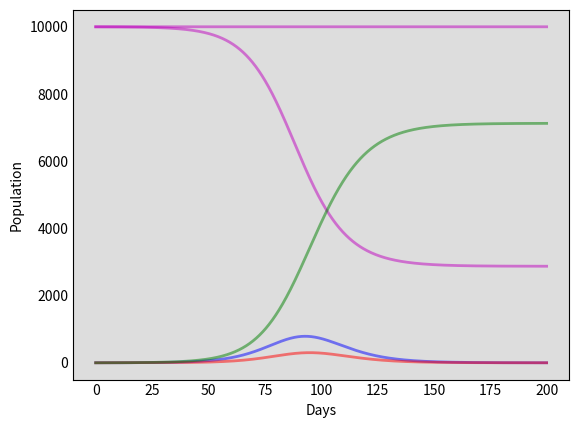

The script that saved this image: (Note: this script raises an exception after producing the figure.)
import numpy as np
from scipy.integrate import odeint
import matplotlib.pyplot as plt
# contact rate beta
# basic reproductive number of virus times inverse of mean infectious rate r_0 = 2.68 * gamma = 0.5
beta = 1.75
# The SIR model differential equations.
def deriv(y, t, N, alpha, beta, gamma):
    S, E, I, R = y
    # change in people susceptible to the disease
    # moderated by the number of infected people and their contact with the infected.
    dSdt = -beta * S * I / N
    # people who have been exposed to the disease
    # grows based on the contact rate and decreases based on the incubation period
    # whereby people then become infected
    dEdt = beta * S * I / N - alpha * E
    # change in infected people base2,6d on the exposed population and the incubation period
    # decreases based on the infectious period: the higher gamma is, the more quickly people die/recove
    dIdt = alpha * E - gamma * I
    # no longer infected: immune or diseased
    dRdt = gamma * I
    return dSdt, dEdt, dIdt, dRdt

# The SEIR model differential equations with social distancing factor rho.
# with rho = 1 standard seir model (no distancing)
# with rho = 0 quarantine
def deriv_social(y, t, N, alpha, beta, gamma, rho):
    S, E, I, R = y
    # change in people susceptible to the disease
    # moderated by the number of infected people and their contact with the infected.
    dSdt = -rho*beta * S * I / N
    # people who have been exposed to the disease
    # grows based on the contact rate and decreases based on the incubation period
    # whereby people then become infected
    dEdt = rho*beta * S * I / N - alpha * E
    # change in infected people based on the exposed population and the incubation period
    # decreases based on the infectious period: the higher gamma is, the more quickly people die/recove
    dIdt = alpha * E - gamma * I
    # no longer infected: immune or diseased
    dRdt = gamma * I
    return dSdt, dEdt, dIdt, dRdt

def seir_solve(N, S0, E0, I0, R0, t_max, dt, alpha, gamma, rho, t_min=0):

    # Initial conditions vector
    y0 = S0, E0, I0, R0
    # A grid of time points (in days)
    t = np.linspace(t_min, t_max, int( (t_max-t_min) / dt))
    # Integrate the SIR equations over the time grid, t.
    ret = odeint(deriv_social, y0, t, args=(N, alpha, beta, gamma, rho))
    S, E, I, R = ret.T
    plot_data(N, S, E, I, R, t)
    print(t_min,t_max)
    return S, E, I, R

def plot_data(N, S,E,I,R,t):
    # Plot the data on three separate curves for S(t), I(t) and R(t)
    fig = plt.figure(facecolor='w')
    ax = fig.add_subplot(111, fc='#dddddd', axisbelow=True)
    ax.plot(t, S+E+I+R, 'm', alpha=0.5, lw=2, label='Sum')
    ax.plot(t, S, 'm', alpha=0.5, lw=2, label='Sum')
    ax.plot(t, E, 'b', alpha=0.5, lw=2, label='Exposed')
    ax.plot(t, I, 'r', alpha=0.5, lw=2, label='Infected')
    ax.plot(t, R, 'g', alpha=0.5, lw=2, label='Recovered with immunity')
    ax.set_xlabel('Days')
    ax.set_ylabel('Population')
    #ax.set_ylim(bottom,top)
    ax.yaxis.set_tick_params(length=0)
    ax.xaxis.set_tick_params(length=0)
    ax.grid(b=True, which='major', c='w', lw=2, ls='-')
    legend = ax.legend()
    legend.get_frame().set_alpha(0.5)
    for spine in ('top', 'right', 'bottom', 'left'):
        ax.spines[spine].set_visible(False)
    plt.draw()

def main():
    # Define parameters
    # Total population, N.
    N = 10000
    # Initial number of exposed, infected and recovered individuals, E0, I0 and R0.
    E0, I0, R0 = 1, 0, 0
    # Everyone else, S0, is susceptible to infection initially.
    # Constraint: fixed population
    S0 = N - I0 - R0 - E0
    # End of simulation
    t_max = 200
    # time step
    dt = 0.1
    # A grid of time points (in days)
    t = np.linspace(0, t_max, int(t_max / dt))

    # Assume an incubation period of 5.2 days
    # Assume infectious period of 2 days
    # alpha is the inverse of the incubation period (1/t_incubation)
    alpha = 1.0/5.2
    # gamma is the mean recovery rate
    # inverse of the mean infectious period (1/t_infectious)
    gamma = 1.0/2.0
    # beta is the average contact rate in the population
    # beta = R0 * gamma
    # Parameter for Social Distancing
    # the term this is going to impact is our contact rate, beta.
    # a new value 0 <= rho <= 1 will capture this effect
    # 0 indicates everyone is locked down and quarantined
    # 1 is equivalent to our base case
    # hence we multiply beta with rho in our SEIR model
    rho = 0.5

    # solve the SEIR model and plot the results
    SA,EA,IA,RA = seir_solve(N, S0, E0, I0, R0, t_max, dt, alpha, gamma, rho, t_min=0)

    # corona party
    # on day
    day_party = 50
    # with number of people
    N_party = 100
    # with little social distancing
    rho_party = 0.9
    # the party lasts one day
    length_party = 1

    # solve with whole population until day of party
    S_till_party, E_till_party, I_till_party, R_till_party = seir_solve(N, S0, E0, I0, R0, day_party, dt, alpha, gamma, rho, t_min=0)
    print("before party", S_till_party[-1], I_till_party[-1], E_till_party[-1], R_till_party[-1], N)

    # then some people have a corona party
    # we suppose equal parts of the population join the party
    party_factor = N_party/N
    # we get these equal parts from the solution up until this day
    IP0 = I_till_party[-1] * party_factor
    EP0 = E_till_party[-1] * party_factor
    RP0 = R_till_party[-1] * party_factor

    SP0 = N_party - IP0 - RP0 - EP0

    print("before party at party", S_till_party[-1] * party_factor, "=", SP0, IP0, EP0, RP0, N_party)

    # corona party solve
    S_party, E_party, I_party, R_party = seir_solve(N_party, SP0, EP0, IP0, RP0, day_party + length_party, dt, alpha, gamma, rho_party, t_min=day_party)

    print("after party", S_party[-1], I_party[-1], E_party[-1], R_party[-1], N_party)


    # Rest of the world behaves as always with more social distance
    # We deduce the people attending the party
    rest_factor = (N-N_party)/N
    I0 = I_till_party[-1] * rest_factor
    E0 = E_till_party[-1] * rest_factor
    R0 = R_till_party[-1] * rest_factor
   # I0 = I[-1] - IP0
   # R0 = R[-1] - RP0
    N_rest = N - N_party
    S0 = N_rest - I0 - R0 - E0
    print("after party rest",S_till_party[-1] * rest_factor, "=", S0, I0, E0, R0, N_rest)
    # Integrate the SEIR equations over the time grid, t_party.
    SR, ER, IR, RR = seir_solve(N_rest, S0, E0, I0, R0, day_party + length_party, dt, alpha, gamma, rho,
                                t_min=day_party)

    # now everything goes on as always
    # people attending the party and rest go together once more
    E0 = ER[-1] + E_party[-1];
    I0 = IR[-1] + I_party[-1];
    R0 = RR[-1] + R_party[-1];
    S0 = N - I0 - R0 - E0
    print("all after party", S0, "=", SR[-1]+S_party[-1], E0,I0,S0, N, ER[-1], E_party[-1])

    SL, EL, IL, RL = seir_solve(N, S0, E0, I0, R0, t_max, dt, alpha, gamma, rho,
                                t_min=day_party+length_party)


    # now put everything together
    t = np.linspace(0, t_max, int(t_max / dt))
  #  print(len(S), len(SP + SR), len(SL), len(t))

    S_final = np.concatenate((S_till_party, S_party+SR, SL), axis=0) #[S, SP + SR, SL]
    E_final = np.concatenate((E_till_party, E_party+ER, EL), axis=0)
    I_final = np.concatenate((I_till_party, I_party+IR, IL), axis=0)
    R_final = np.concatenate((R_till_party, R_party+RR, RL), axis=0)

    plot_data(N, S_final, E_final, I_final, R_final, t)
  #  plt.show()
    E_party_max = np.amax(E_final)
    I_party_max = np.amax(I_final)
    R_party_max = np.amax(R_final)
    EA_max = np.amax(EA)
    IA_max = np.amax(IA)
    RA_max = np.amax(RA)
    diff=E_party_max + I_party_max - EA_max - IA_max
    print("At the worst day in our scenario, ", E_party_max + I_party_max, " people are infected.")
    print(diff, " people are infected at that day due to the party.")
    print(R_party_max, "people are either recovered or dead")
    print("without the party it would have been",  R_party_max-RA_max, "less")
    print("If other people in Germany go on partying like you")
    print("There are 83 783 942 people in Germany.")
    factor = 83783942/N
    # print("Suppose for each ", N,  "of these people,", N_party, "do not stay at home.")

    print("Then ", diff*factor, "more people are infected than if all those had stayed at home." )
    print("Assuming a death rate of 2%",  diff*factor*2/100, "people will die.")
    exit(0)


if __name__ == "__main__":
    main()
